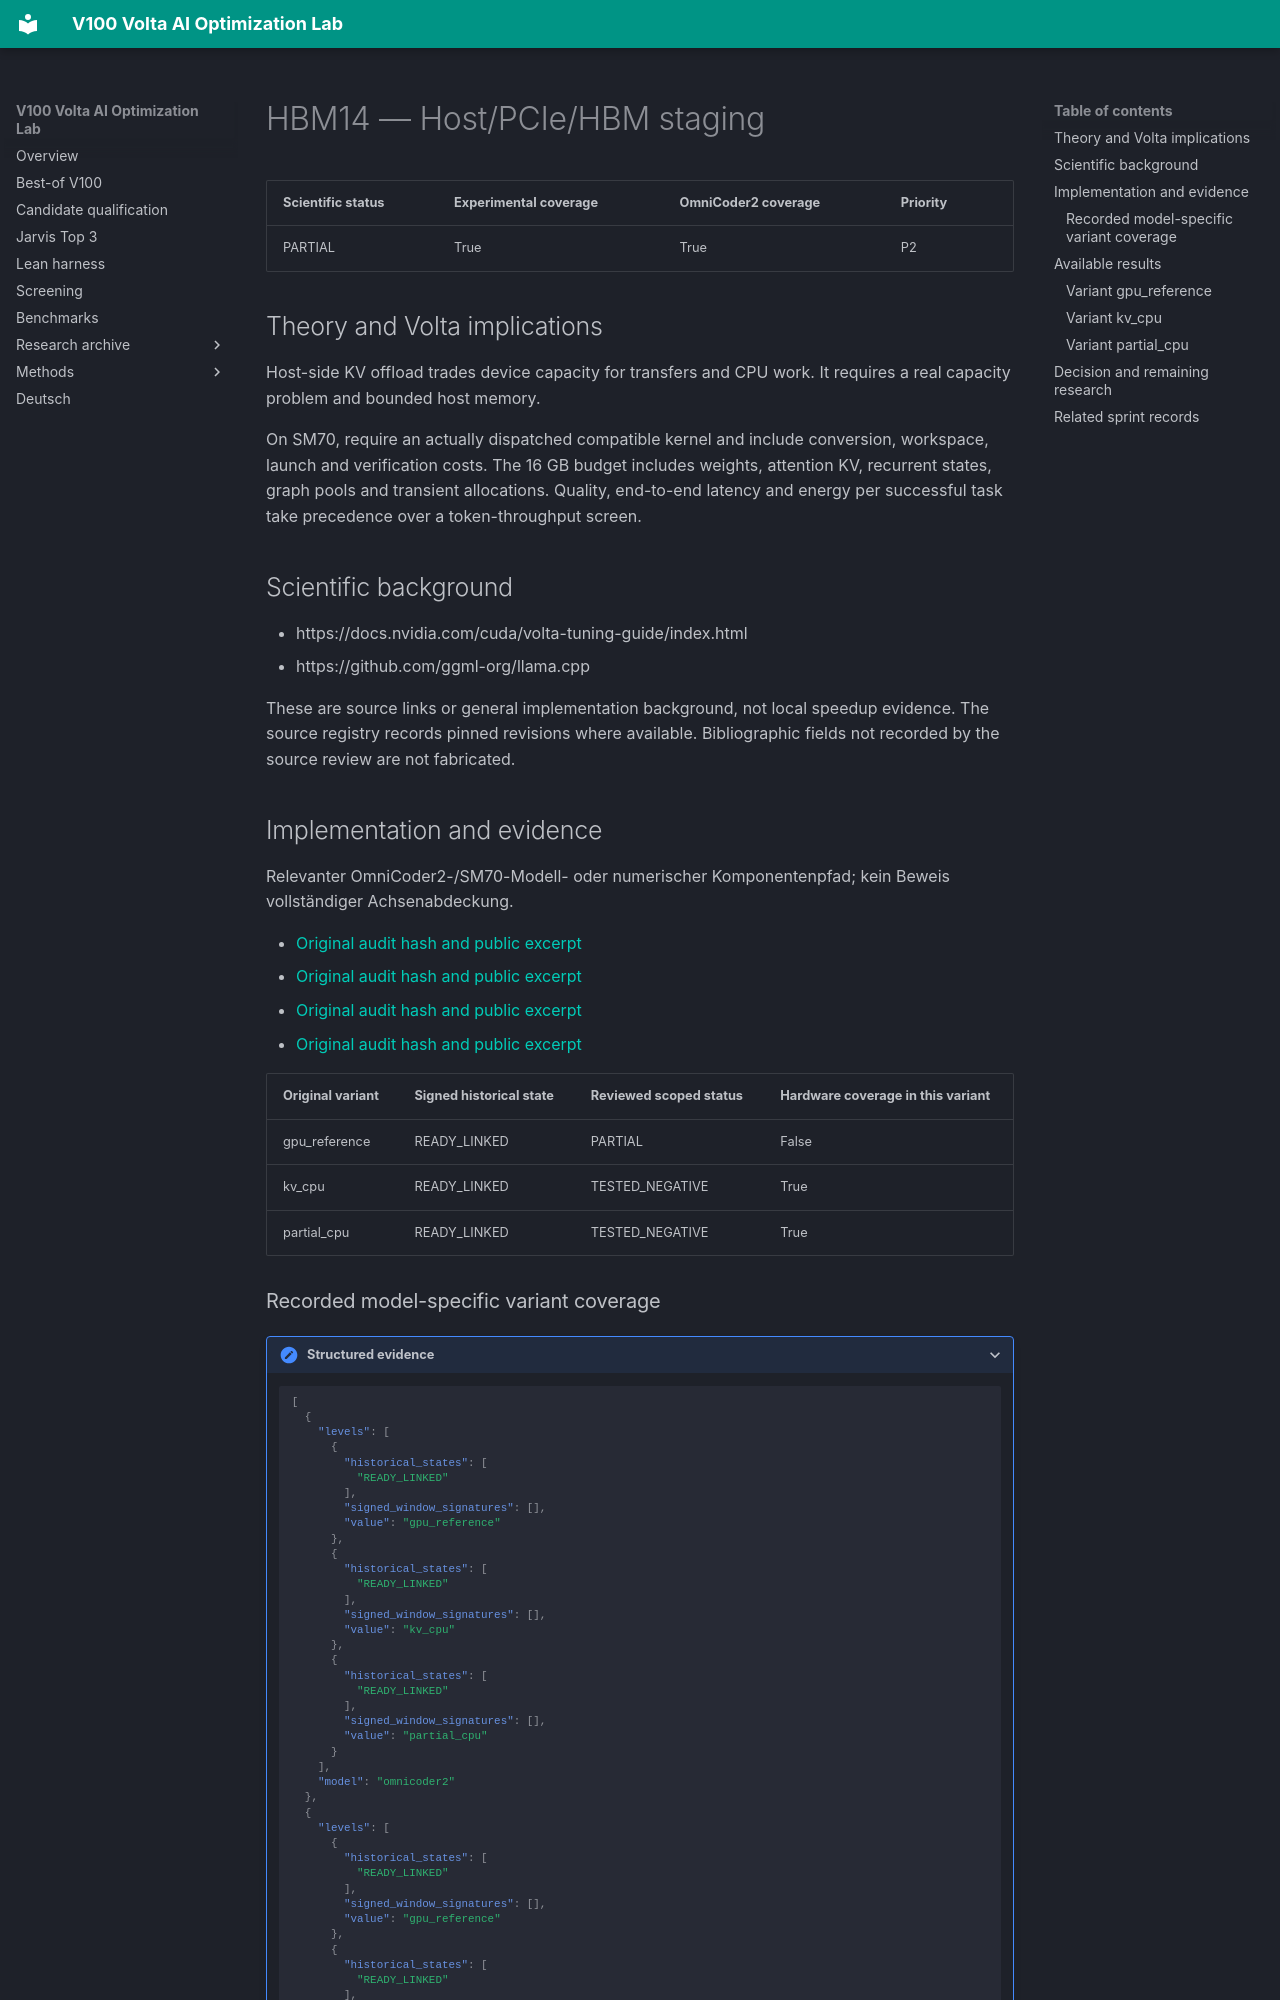

repository: Maxxxel/v100-volta-ai-optimization-lab · page: factors/HBM14/index.html · generator: mkdocs

# HBM14 — Host/PCIe/HBM staging

| Scientific status | Experimental coverage | OmniCoder2 coverage | Priority |
|---|---|---|---|
| PARTIAL | True | True | P2 |


## Theory and Volta implications

Host-side KV offload trades device capacity for transfers and CPU work. It requires a real capacity problem and bounded host memory.

On SM70, require an actually dispatched compatible kernel and include conversion, workspace, launch and verification costs. The 16 GB budget includes weights, attention KV, recurrent states, graph pools and transient allocations. Quality, end-to-end latency and energy per successful task take precedence over a token-throughput screen.

## Scientific background

- https://docs.nvidia.com/cuda/volta-tuning-guide/index.html
- https://github.com/ggml-org/llama.cpp

These are source links or general implementation background, not local speedup evidence. The source registry records pinned revisions where available. Bibliographic fields not recorded by the source review are not fabricated.

## Implementation and evidence

Relevanter OmniCoder2-/SM70-Modell- oder numerischer Komponentenpfad; kein Beweis vollständiger Achsenabdeckung.

- [Original audit hash and public excerpt](../audits/audit-3a0b0ee463a9a6eaaab3.md)
- [Original audit hash and public excerpt](../audits/audit-b5b72880a82c7c178bfd.md)
- [Original audit hash and public excerpt](../audits/audit-c915993a806f0b95c0f6.md)
- [Original audit hash and public excerpt](../audits/audit-fe73faa6d74ccb07bdc1.md)

| Original variant | Signed historical state | Reviewed scoped status | Hardware coverage in this variant |
|---|---|---|---|
| gpu_reference | READY_LINKED | PARTIAL | False |
| kv_cpu | READY_LINKED | TESTED_NEGATIVE | True |
| partial_cpu | READY_LINKED | TESTED_NEGATIVE | True |


### Recorded model-specific variant coverage

<details class="lab-evidence"><summary>Structured evidence</summary>

```json
[
  {
    "levels": [
      {
        "historical_states": [
          "READY_LINKED"
        ],
        "signed_window_signatures": [],
        "value": "gpu_reference"
      },
      {
        "historical_states": [
          "READY_LINKED"
        ],
        "signed_window_signatures": [],
        "value": "kv_cpu"
      },
      {
        "historical_states": [
          "READY_LINKED"
        ],
        "signed_window_signatures": [],
        "value": "partial_cpu"
      }
    ],
    "model": "omnicoder2"
  },
  {
    "levels": [
      {
        "historical_states": [
          "READY_LINKED"
        ],
        "signed_window_signatures": [],
        "value": "gpu_reference"
      },
      {
        "historical_states": [
          "READY_LINKED"
        ],
        "signed_window_signatures": [],
        "value": "kv_cpu"
      },
      {
        "historical_states": [
          "READY_LINKED"
        ],
        "signed_window_signatures": [],
        "value": "partial_cpu"
      }
    ],
    "model": "qwen35"
  },
  {
    "levels": [
      {
        "historical_states": [
          "READY_LINKED"
        ],
        "signed_window_signatures": [],
        "value": "gpu_reference"
      },
      {
        "historical_states": [
          "READY_LINKED"
        ],
        "signed_window_signatures": [],
        "value": "kv_cpu"
      },
      {
        "historical_states": [
          "READY_LINKED"
        ],
        "signed_window_signatures": [],
        "value": "partial_cpu"
      }
    ],
    "model": "qwen38"
  }
]
```

</details>

Historical states and window signatures are evidence links, not qualification of every model/variant.

## Available results

Values, baseline/candidate comparisons, model/engine identity and limits are in the linked audit excerpts and profile records. Missing measurements are **NOT MEASURED**. Existing native screens are not HumanEval, BFCL or full-agent qualifications.
